Run: headless pygame with SDL's dummy video driver; simulated clock (each Clock.tick advances the game by its frame time, no real sleeping); random seed 0; keys injected as events and as key.get_pressed() state; no mouse input.
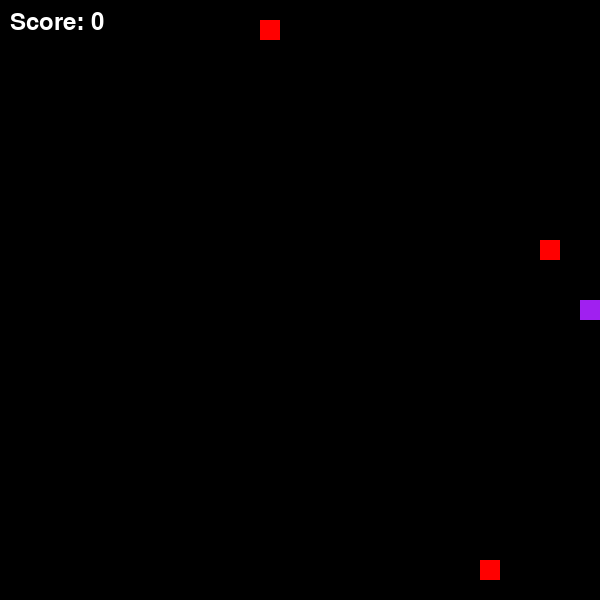
Frame 1 of 1 · flips 1–60 · no input (game ended)

The pygame program that drew these frames:

import pygame
import random

pygame.init()

# Screen settings
WIDTH, HEIGHT = 600, 600
CELL = 20
screen = pygame.display.set_mode((WIDTH, HEIGHT))
pygame.display.set_caption("Snake Game - Multi Apple Version")
clock = pygame.time.Clock()

# Colors
PURPLE = (160, 32, 240)
GREEN = (0, 255, 0)
WHITE = (255, 255, 255)
BLACK = (0, 0, 0)
RED = (255, 0, 0)

# Snake
snake_pos = [[WIDTH // 2, HEIGHT // 2]]
snake_dir = "RIGHT"
snake_speed = 10

# Apple settings
APPLE_COUNT = 3
apples = []

def spawn_apple():
    return [random.randrange(0, WIDTH, CELL), random.randrange(0, HEIGHT, CELL)]

for _ in range(APPLE_COUNT):
    apples.append(spawn_apple())

score = 0
font = pygame.font.SysFont(None, 35)

def draw_snake():
    for i, pos in enumerate(snake_pos):
        pygame.draw.rect(screen, PURPLE, (pos[0], pos[1], CELL, CELL))

    # Draw face on head
    head_x, head_y = snake_pos[0]
    eye_size = 4
    pygame.draw.circle(screen, WHITE, (head_x + 6, head_y + 6), eye_size)
    pygame.draw.circle(screen, WHITE, (head_x + 14, head_y + 6), eye_size)
    pygame.draw.circle(screen, BLACK, (head_x + 6, head_y + 6), 2)
    pygame.draw.circle(screen, BLACK, (head_x + 14, head_y + 6), 2)
    pygame.draw.rect(screen, BLACK, (head_x + 6, head_y + 14, 8, 3))


def move_snake():
    head = snake_pos[0].copy()

    if snake_dir == "UP":
        head[1] -= CELL
    elif snake_dir == "DOWN":
        head[1] += CELL
    elif snake_dir == "LEFT":
        head[0] -= CELL
    elif snake_dir == "RIGHT":
        head[0] += CELL

    snake_pos.insert(0, head)


def check_collisions():
    global score

    # Wall collision
    if (
        snake_pos[0][0] < 0
        or snake_pos[0][0] >= WIDTH
        or snake_pos[0][1] < 0
        or snake_pos[0][1] >= HEIGHT
    ):
        return True

    # Self collision
    if snake_pos[0] in snake_pos[1:]:
        return True

    # Apple collision
    for apple in apples:
        if snake_pos[0] == apple:
            score += 1
            apples.remove(apple)
            apples.append(spawn_apple())
            return False

    # If no apple eaten, remove tail
    snake_pos.pop()
    return False


def draw_apples():
    for apple in apples:
        pygame.draw.rect(screen, RED, (apple[0], apple[1], CELL, CELL))


def main():
    global snake_dir
    running = True

    while running:
        clock.tick(snake_speed)

        for event in pygame.event.get():
            if event.type == pygame.QUIT:
                running = False

            if event.type == pygame.KEYDOWN:
                if event.key == pygame.K_UP and snake_dir != "DOWN":
                    snake_dir = "UP"
                if event.key == pygame.K_DOWN and snake_dir != "UP":
                    snake_dir = "DOWN"
                if event.key == pygame.K_LEFT and snake_dir != "RIGHT":
                    snake_dir = "LEFT"
                if event.key == pygame.K_RIGHT and snake_dir != "LEFT":
                    snake_dir = "RIGHT"

        move_snake()

        if check_collisions():
            running = False

        screen.fill(BLACK)
        draw_snake()
        draw_apples()

        score_text = font.render(f"Score: {score}", True, WHITE)
        screen.blit(score_text, (10, 10))

        pygame.display.update()

    pygame.quit()


if __name__ == "__main__":
    main()
